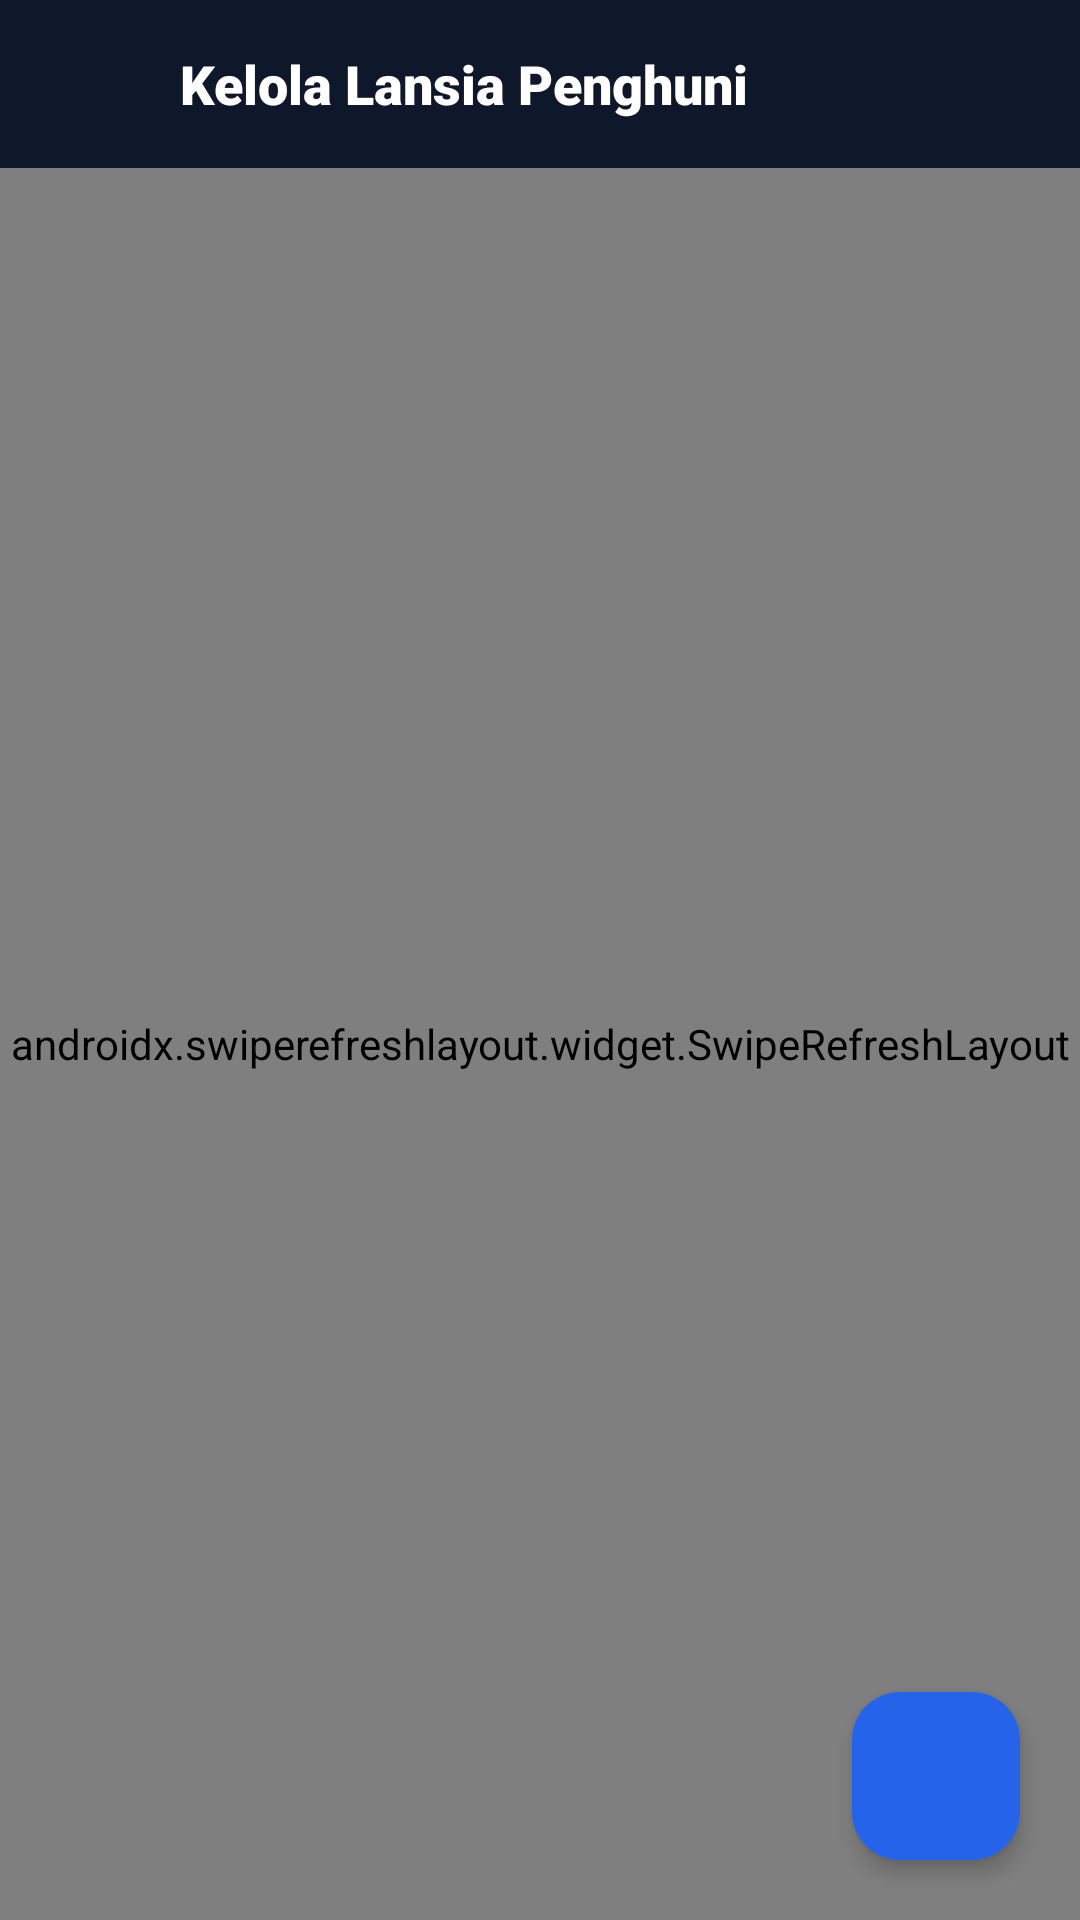

This screen was rendered from an Android layout file. Write that file and the resources it references.
<!-- AndroidManifest.xml: activity theme Theme.SmartBeltCaregiver.NoActionBar -->
<!-- res/layout/activity_penghuni_list.xml -->
<?xml version="1.0" encoding="utf-8"?>
<androidx.coordinatorlayout.widget.CoordinatorLayout xmlns:android="http://schemas.android.com/apk/res/android"
    xmlns:app="http://schemas.android.com/apk/res-auto"
    android:layout_width="match_parent"
    android:layout_height="match_parent"
    android:background="@color/bg_app">

    <LinearLayout
        android:layout_width="match_parent"
        android:layout_height="match_parent"
        android:orientation="vertical">

        
        <LinearLayout
            android:layout_width="match_parent"
            android:layout_height="56dp"
            android:background="#0F172A"
            android:gravity="center_vertical"
            android:orientation="horizontal"
            android:paddingHorizontal="8dp">

            <ImageButton
                android:id="@+id/btnBack"
                android:layout_width="44dp"
                android:layout_height="44dp"
                android:background="?attr/selectableItemBackgroundBorderless"
                android:contentDescription="Kembali"
                android:padding="10dp"
                android:src="@drawable/ic_arrow_back"
                app:tint="@color/white" />

            <TextView
                android:layout_width="wrap_content"
                android:layout_height="wrap_content"
                android:layout_marginStart="8dp"
                android:fontFamily="sans-serif-black"
                android:text="Kelola Lansia Penghuni"
                android:textColor="@color/white"
                android:textSize="18sp" />

        </LinearLayout>

        
        <androidx.swiperefreshlayout.widget.SwipeRefreshLayout
            android:id="@+id/swipeRefresh"
            android:layout_width="match_parent"
            android:layout_height="match_parent">

            <androidx.recyclerview.widget.RecyclerView
                android:id="@+id/rvPenghuni"
                android:layout_width="match_parent"
                android:layout_height="match_parent"
                android:clipToPadding="false"
                android:paddingHorizontal="12dp"
                android:paddingTop="12dp"
                android:paddingBottom="80dp" />

        </androidx.swiperefreshlayout.widget.SwipeRefreshLayout>

    </LinearLayout>

    
    <com.google.android.material.floatingactionbutton.FloatingActionButton
        android:id="@+id/fabAddPenghuni"
        android:layout_width="wrap_content"
        android:layout_height="wrap_content"
        android:layout_gravity="bottom|end"
        android:layout_margin="20dp"
        android:contentDescription="Tambah Lansia"
        android:src="@drawable/ic_person"
        app:backgroundTint="#2563EB"
        app:elevation="4dp"
        app:tint="@color/white" />

</androidx.coordinatorlayout.widget.CoordinatorLayout>
<!-- resources referenced by this layout -->
<resources>
  <color name="bg_app">#F8FAFC</color>
  <color name="white">#FFFFFF</color>
  <style name="Theme.SmartBeltCaregiver.NoActionBar" parent="Theme.SmartBeltCaregiver">
          <item name="windowActionBar">false</item>
          <item name="windowNoTitle">true</item>
      </style>
  <style name="Theme.SmartBeltCaregiver" parent="Theme.Material3.DayNight">
          
          <item name="colorPrimary">@color/primary</item>
          <item name="colorPrimaryVariant">@color/primary_dark</item>
          <item name="colorOnPrimary">@color/white</item>
          
          <item name="colorSecondary">@color/accent</item>
          <item name="colorSecondaryVariant">@color/accent</item>
          <item name="colorOnSecondary">@color/white</item>
          
          <item name="android:statusBarColor">@color/primary_dark</item>
          <item name="android:windowLightStatusBar">false</item>
      </style>
  <color name="primary">#2563EB</color>
  <color name="primary_dark">#1D4ED8</color>
  <color name="accent">#2563EB</color>
</resources>
